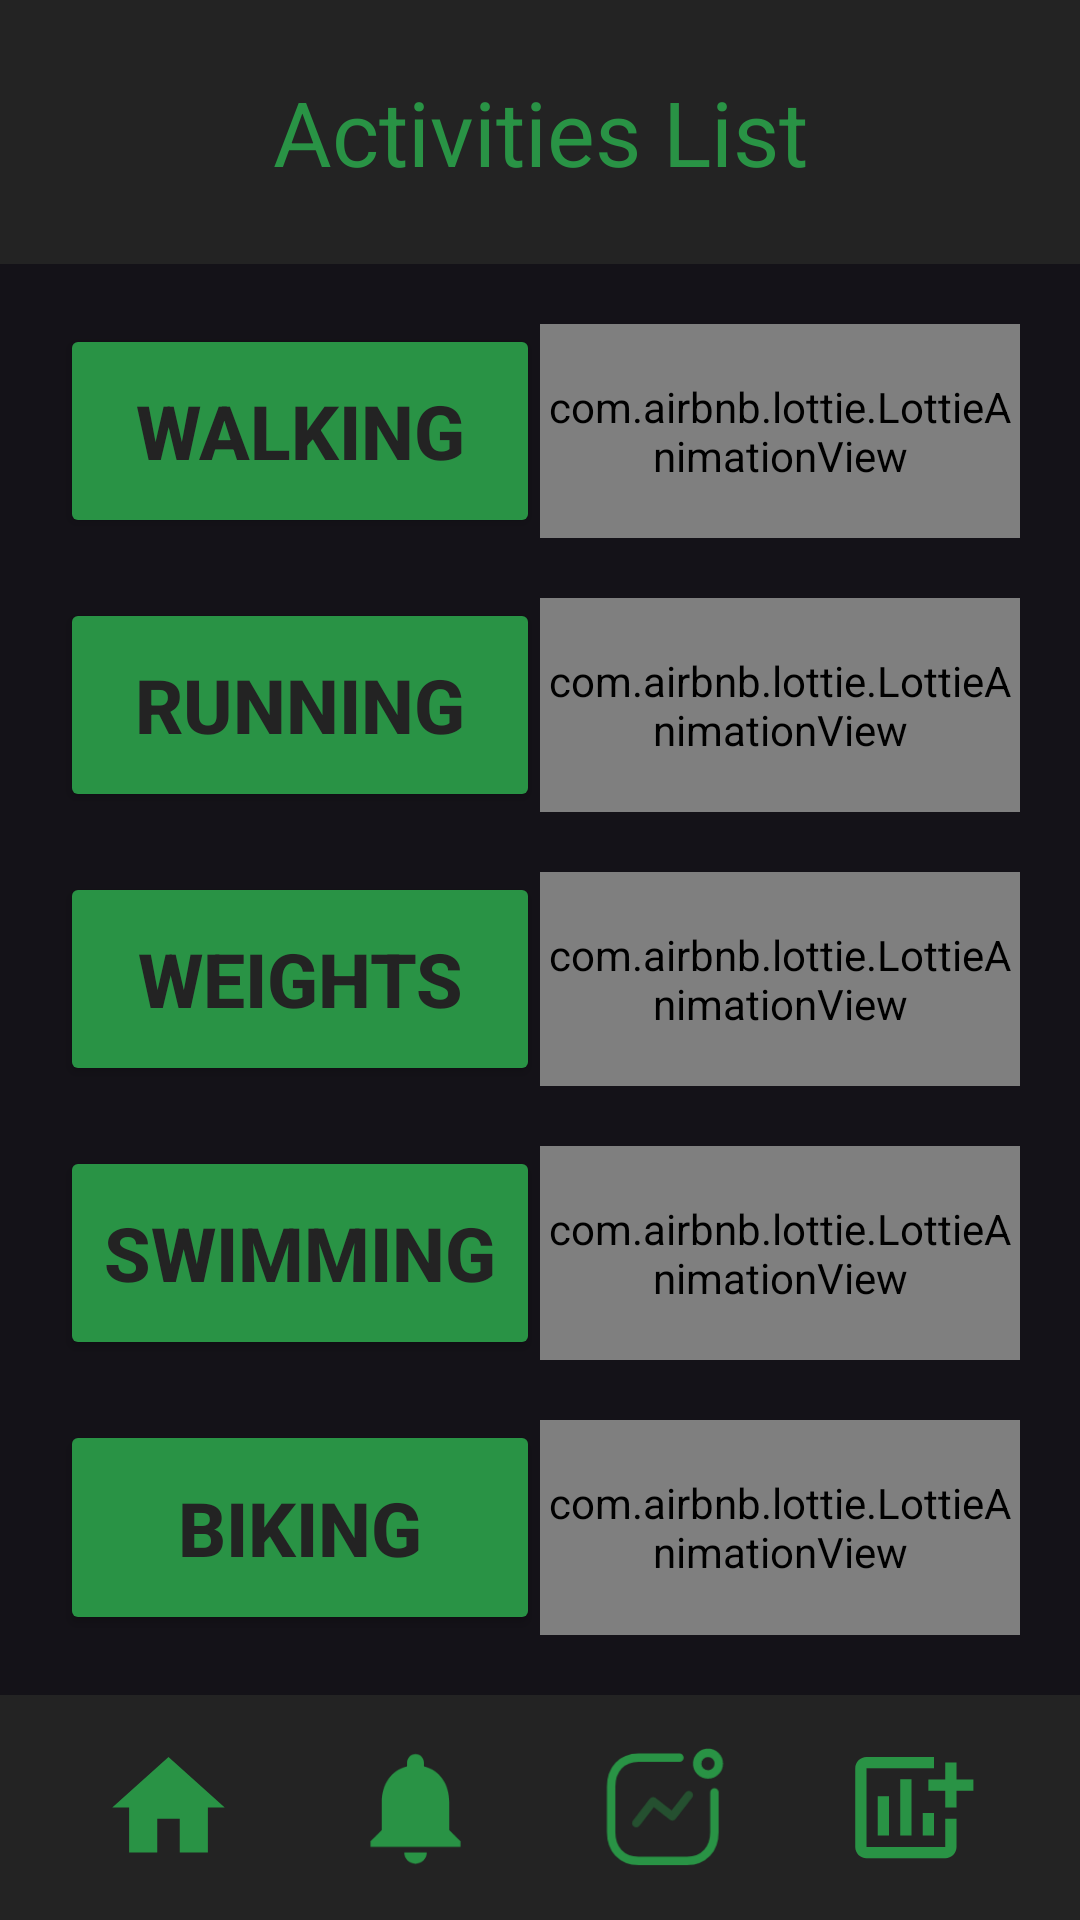

Reconstruct the res/layout file that produces this screen, plus the resources it refers to.
<!-- AndroidManifest.xml: application theme Theme.Wellness4Everyone -->
<!-- res/layout/activity_activitieslist.xml -->
<?xml version="1.0" encoding="utf-8"?>
<RelativeLayout
    xmlns:android="http://schemas.android.com/apk/res/android"
    xmlns:app="http://schemas.android.com/apk/res-auto"
    android:layout_width="match_parent"
    android:layout_height="match_parent"
    android:padding="0dp"
    android:orientation="vertical"
    >

    <LinearLayout
        android:id="@+id/headerBar"
        android:layout_width="match_parent"
        android:layout_height="88dp"
        android:background="@color/primarycolor"
        >

        <TextView
            android:id="@+id/text_userhome"
            android:layout_width="match_parent"
            android:layout_height="wrap_content"
            android:layout_gravity="center"
            android:text="Activities List"
            android:textAlignment="center"
            android:textColor="@color/Secondarycolor"
            android:textSize="30sp" />

    </LinearLayout>

    <LinearLayout
        android:layout_width="match_parent"
        android:layout_height="match_parent"
        android:layout_below="@+id/headerBar"
        android:layout_above="@id/navBar"
        android:orientation="vertical"
        android:padding="10dp">

        <LinearLayout
            android:layout_width="match_parent"
            android:layout_height="0dp"
            android:layout_weight="1"
            android:orientation="horizontal"
            android:padding="10dp"
            >

            <Button
                android:id="@+id/walkingbtn"
                android:tag="walking"
                android:onClick="chooseactivity"
                android:layout_width="0dp"
                android:layout_height="match_parent"
                android:layout_weight="1"
                android:backgroundTint="@color/Secondarycolor"
                android:text="Walking"
                android:textColor="@color/primarycolor"
                android:textStyle="bold"
                android:textSize="25sp"/>

            <com.airbnb.lottie.LottieAnimationView
                android:id="@+id/lottieWalking"
                android:layout_width="0dp"
                android:layout_height="match_parent"
                android:layout_weight="1"
                app:lottie_autoPlay="true"
                app:lottie_loop="true"
                app:lottie_rawRes="@raw/walking_animation"/>
        </LinearLayout>

        <LinearLayout
            android:layout_width="match_parent"
            android:layout_height="0dp"
            android:layout_weight="1"
            android:orientation="horizontal"
            android:padding="10dp"
            >

            <Button
                android:id="@+id/runningbtn"
                android:tag="running"
                android:onClick="chooseactivity"
                android:layout_width="0dp"
                android:layout_height="match_parent"
                android:layout_weight="1"
                android:backgroundTint="@color/Secondarycolor"
                android:text="Running"
                android:textColor="@color/primarycolor"
                android:textStyle="bold"
                android:textSize="25sp"/>

            <com.airbnb.lottie.LottieAnimationView
                android:id="@+id/lottieRunning"
                android:layout_width="0dp"
                android:layout_height="match_parent"
                android:layout_weight="1"
                app:lottie_autoPlay="true"
                app:lottie_loop="true"
                app:lottie_rawRes="@raw/running_animation"/>
        </LinearLayout>

        <LinearLayout
            android:layout_width="match_parent"
            android:layout_height="0dp"
            android:layout_weight="1"
            android:orientation="horizontal"
            android:padding="10dp">

            <Button
                android:id="@+id/weightliftbtn"
                android:tag="weightlifting"
                android:onClick="chooseactivity"
                android:layout_width="0dp"
                android:layout_height="match_parent"
                android:layout_weight="1"
                android:backgroundTint="@color/Secondarycolor"
                android:text="Weights"
                android:textColor="@color/primarycolor"
                android:textStyle="bold"
                android:textSize="25sp"/>

            <com.airbnb.lottie.LottieAnimationView
                android:id="@+id/lottieWeights"
                android:layout_width="0dp"
                android:layout_height="match_parent"
                android:layout_weight="1"
                app:lottie_autoPlay="true"
                app:lottie_loop="true"
                app:lottie_rawRes="@raw/weightlifting_animation"/>
        </LinearLayout>

        <LinearLayout
            android:layout_width="match_parent"
            android:layout_height="0dp"
            android:layout_weight="1"
            android:orientation="horizontal"
            android:padding="10dp">

            <Button
                android:id="@+id/swimbtn"
                android:tag="swimming"
                android:onClick="chooseactivity"
                android:layout_width="0dp"
                android:layout_height="match_parent"
                android:layout_weight="1"
                android:backgroundTint="@color/Secondarycolor"
                android:text="Swimming"
                android:textColor="@color/primarycolor"
                android:textStyle="bold"
                android:textSize="25sp"/>

            <com.airbnb.lottie.LottieAnimationView
                android:id="@+id/lottieSwimming"
                android:layout_width="0dp"
                android:layout_height="match_parent"
                android:layout_weight="1"
                app:lottie_autoPlay="true"
                app:lottie_loop="true"
                app:lottie_rawRes="@raw/updated_swimming_animation"/>
        </LinearLayout>

        <LinearLayout
            android:layout_width="match_parent"
            android:layout_height="0dp"
            android:layout_weight="1"
            android:orientation="horizontal"
            android:padding="10dp">

            <Button
                android:id="@+id/bikebtn"
                android:tag="biking"
                android:onClick="chooseactivity"
                android:layout_width="0dp"
                android:layout_height="match_parent"
                android:layout_weight="1"
                android:backgroundTint="@color/Secondarycolor"
                android:text="Biking"
                android:textColor="@color/primarycolor"
                android:textStyle="bold"
                android:textSize="25sp"/>

            <com.airbnb.lottie.LottieAnimationView
                android:id="@+id/lottieBiking"
                android:layout_width="0dp"
                android:layout_height="match_parent"
                android:layout_weight="1"
                app:lottie_autoPlay="true"
                app:lottie_loop="true"
                app:lottie_rawRes="@raw/biking_animation"/>
        </LinearLayout>
    </LinearLayout>

    <LinearLayout
        android:id="@+id/navBar"
        android:layout_width="match_parent"
        android:layout_height="75dp"
        android:layout_alignParentBottom="true"
        android:gravity="center"
        android:orientation="horizontal"
        android:padding="15dp"
        android:background="@color/primarycolor">

        <ImageButton
            android:id="@+id/homeButton"
            android:layout_width="0dp"
            android:layout_height="match_parent"
            android:layout_weight="1"
            android:background="@null"
            android:scaleType="fitCenter"
            android:src="@drawable/homelogo"
            android:tag="Homepage"
            android:onClick="changescreen"/>

        <ImageButton
            android:id="@+id/notifyButton"
            android:layout_width="0dp"
            android:layout_height="match_parent"
            android:layout_weight="1"
            android:background="@null"
            android:scaleType="fitCenter"
            android:src="@drawable/notifications"
            android:tag="Notificationpage"
            android:onClick="changescreen"/>

        <ImageButton
            android:id="@+id/statsbtn"
            android:layout_width="0dp"
            android:layout_height="match_parent"
            android:layout_weight="1"
            android:background="@null"
            android:scaleType="fitCenter"
            android:src="@drawable/activity"
            android:tag="Statspage"
            android:onClick="changescreen"/>

        <ImageButton
            android:id="@+id/addscreenbtn"
            android:layout_width="0dp"
            android:layout_height="match_parent"
            android:layout_weight="1"
            android:background="@null"
            android:scaleType="fitCenter"
            android:src="@drawable/addchart"
            android:tag="Activitiespage"
            android:onClick="changescreen"/>
    </LinearLayout>



</RelativeLayout>
<!-- resources referenced by this layout -->
<resources>
  <color name="Secondarycolor">#299345</color>
  <color name="primarycolor">#232323</color>
  <!-- drawable activity (drawable) -->
  <?xml version="1.0" encoding="utf-8"?>
  <vector xmlns:android="http://schemas.android.com/apk/res/android" xmlns:aapt="http://schemas.android.com/aapt"
      android:viewportWidth="24"
      android:viewportHeight="24"
      android:width="75dp"
      android:height="75dp">
      <path
          android:pathData="M7.24487 14.7815L10.238 10.8914L13.6522 13.5733L16.5813 9.79297"
          android:strokeColor="@color/Secondarycolor"
          android:strokeAlpha="0.4"
          android:strokeWidth="1.5"
          android:strokeLineCap="round"
          android:strokeLineJoin="round" />
      <path
          android:pathData="M21.9176 4.20027A1.9222 1.9222 0 0 1 18.0732 4.20027A1.9222 1.9222 0 0 1 21.9176 4.20027Z"
          android:strokeColor="@color/Secondarycolor"
          android:strokeWidth="1.5"
          android:strokeLineCap="round"
          android:strokeLineJoin="round" />
      <path
          android:pathData="M14.9245 3.12012H7.65679C4.64535 3.12012 2.77808 5.25284 2.77808 8.26428V16.3467C2.77808 19.3581 4.60874 21.4817 7.65679 21.4817H16.2609C19.2724 21.4817 21.1396 19.3581 21.1396 16.3467V9.30776"
          android:strokeColor="@color/Secondarycolor"
          android:strokeWidth="1.5"
          android:strokeLineCap="round"
          android:strokeLineJoin="round" />
  </vector>
  <!-- drawable addchart (drawable) -->
  <vector xmlns:android="http://schemas.android.com/apk/res/android" android:height="75dp" android:tint="@color/Secondarycolor" android:viewportHeight="24" android:viewportWidth="24" android:width="75dp">
        
      <path android:fillColor="@color/Secondarycolor" android:pathData="M6,9.99h2v7L6,16.99zM14,12.99h2v4h-2zM10,6.99h2v10h-2zM20,7L20,4h-2v3h-3v2h3v3h2L20,9h3L23,7zM18,19L4,19L4,5h12L16,3L4,3c-1.1,0 -2,0.9 -2,2v14c0,1.1 0.9,2 2,2h14c1.1,0 2,-0.9 2,-2v-5h-2v5z"/>
      
  </vector>
  <!-- drawable homelogo (drawable) -->
  <vector xmlns:android="http://schemas.android.com/apk/res/android"
      android:width="40dp"
      android:height="40dp"
      android:viewportWidth="24.0"
      android:viewportHeight="24.0">
      <path
          android:fillColor="@color/Secondarycolor"
          android:pathData="M10,20v-6h4v6h5v-8h3L12,3 2,12h3v8z" />
  </vector>
  <!-- drawable notifications (drawable) -->
  <vector xmlns:android="http://schemas.android.com/apk/res/android"
      android:width= "50dp"
      android:height="50dp"
      android:viewportWidth="24.0"
      android:viewportHeight="24.0">
      <path
          android:fillColor="@color/Secondarycolor"
          android:pathData="M12,22c1.1,0 2,-0.9 2,-2h-4c0,1.1 0.89,2 2,2zM18,16v-5c0,-3.07 -1.64,-5.64 -4.5,-6.32L13.5,4c0,-0.83 -0.67,-1.5 -1.5,-1.5s-1.5,0.67 -1.5,1.5v0.68C7.63,5.36 6,7.92 6,11v5l-2,2v1h16v-1l-2,-2z" />
  </vector>
  <style name="Theme.Wellness4Everyone" parent="Theme.Material3.Dark.NoActionBar" />
</resources>
